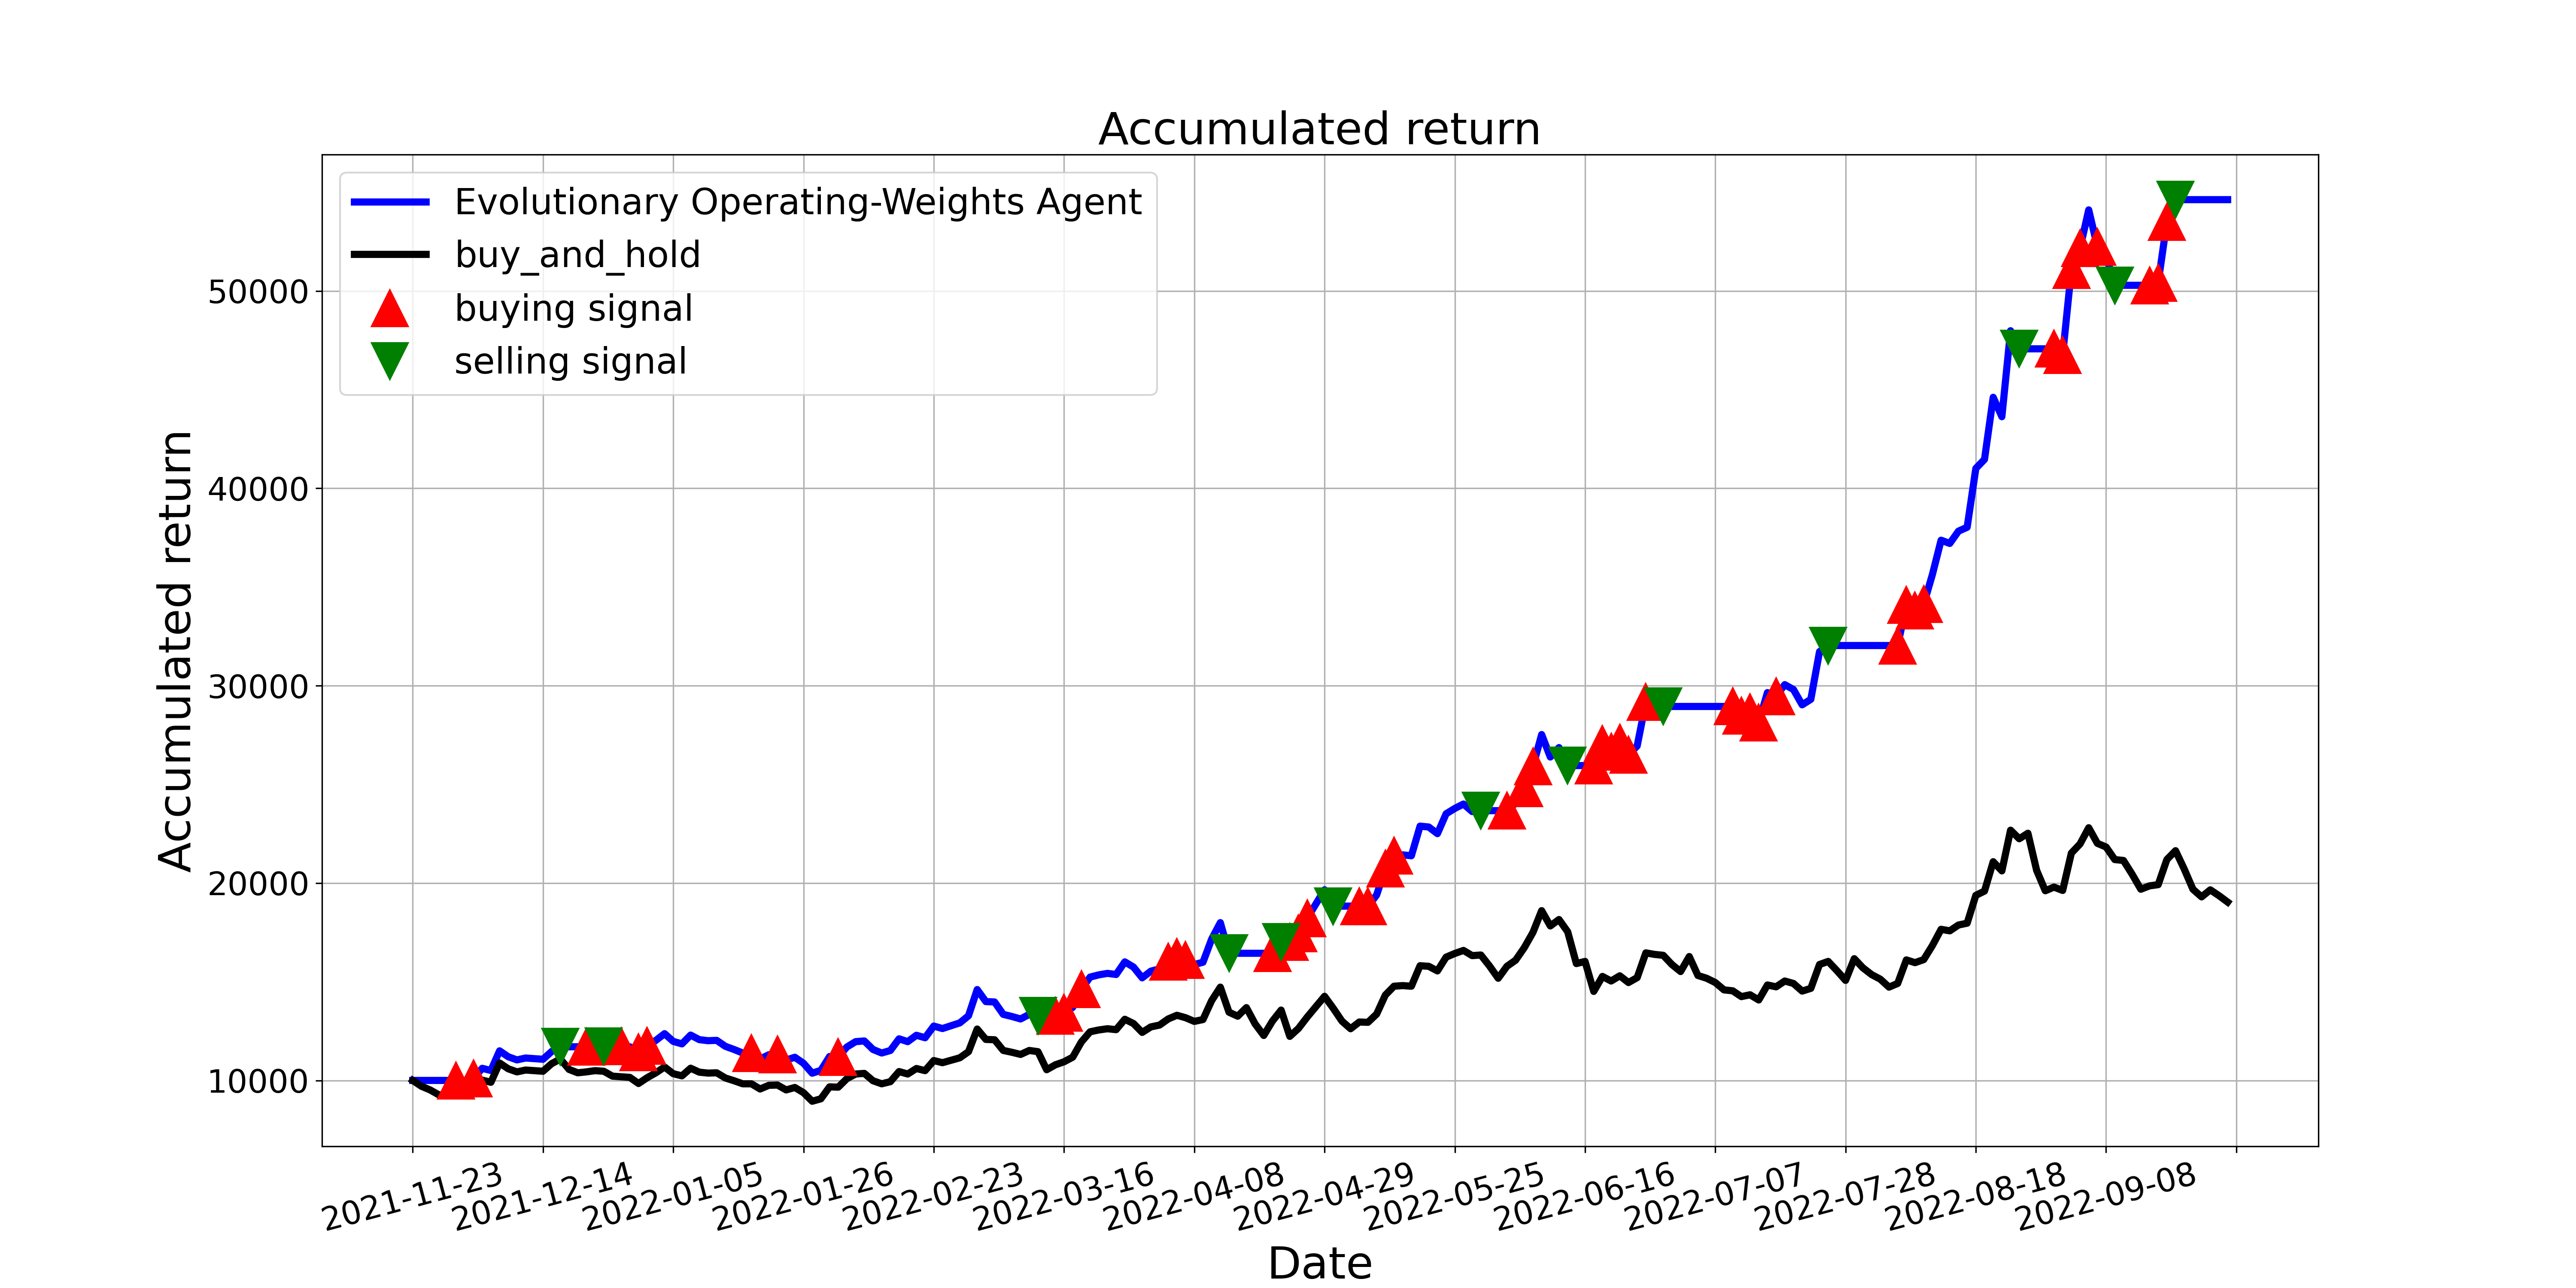

The file beside this chart, header and first rows:
, tradeDate, B&H, action, operation, return
0, 2021-11-23, 10000, 0, 0, 10000
1, 2021-11-24, 9706, 0, 0, 10000
2, 2021-11-25, 9520, 0, 0, 10000
3, 2021-11-26, 9272, 0, 0, 10000
4, 2021-11-29, 9225, 0, 0, 10000
5, 2021-11-30, 9396, 1, 1, 10000
6, 2021-12-01, 9318, 0, 0, 9934
7, 2021-12-02, 9504, 1, 1, 10092
8, 2021-12-03, 10016, 0, 0, 10614
9, 2021-12-06, 9907, 0, 0, 10503
10, 2021-12-07, 10884, 0, 0, 11499
11, 2021-12-08, 10589, 0, 0, 11199
12, 2021-12-09, 10434, 0, 0, 11041
13, 2021-12-10, 10527, 0, 0, 11136
14, 2021-12-13, 10496, 0, 0, 11104
15, 2021-12-14, 10465, 0, 0, 11073
16, 2021-12-15, 10852, 0, 0, 11468
17, 2021-12-16, 11085, 2, 2, 11705
18, 2021-12-17, 10558, 0, 0, 11705
19, 2021-12-20, 10388, 0, 0, 11705
20, 2021-12-21, 10434, 1, 1, 11705
21, 2021-12-22, 10496, 0, 0, 11761
22, 2021-12-23, 10465, 2, 2, 11733
23, 2021-12-24, 10217, 0, 0, 11733
24, 2021-12-27, 10186, 1, 1, 11733
25, 2021-12-28, 10155, 0, 0, 11704
26, 2021-12-29, 9845, 1, 1, 11419
27, 2021-12-30, 10140, 1, 1, 11746
28, 2021-12-31, 10388, 0, 0, 12031
29, 2022-01-04, 10682, 0, 0, 12370
30, 2022-01-05, 10341, 0, 0, 11978
31, 2022-01-06, 10232, 0, 0, 11853
32, 2022-01-07, 10620, 0, 0, 12298
33, 2022-01-10, 10418, 0, 0, 12067
34, 2022-01-11, 10372, 0, 0, 12013
35, 2022-01-12, 10388, 0, 0, 12031
36, 2022-01-13, 10124, 0, 0, 11728
37, 2022-01-14, 9984, 0, 0, 11568
38, 2022-01-17, 9830, 0, 0, 11390
39, 2022-01-18, 9830, 1, 1, 11390
40, 2022-01-19, 9566, 0, 0, 11085
41, 2022-01-20, 9752, 0, 0, 11300
42, 2022-01-21, 9768, 1, 1, 11318
43, 2022-01-24, 9520, 0, 0, 11031
44, 2022-01-25, 9644, 0, 0, 11175
45, 2022-01-26, 9380, 0, 0, 10870
46, 2022-01-27, 8946, 0, 0, 10367
47, 2022-01-28, 9070, 0, 0, 10511
48, 2022-02-07, 9674, 0, 0, 11211
49, 2022-02-08, 9659, 1, 1, 11193
50, 2022-02-09, 10093, 0, 0, 11696
51, 2022-02-10, 10326, 1, 0, 11965
52, 2022-02-11, 10356, 0, 0, 12001
53, 2022-02-14, 9984, 0, 0, 11570
54, 2022-02-15, 9830, 0, 0, 11390
55, 2022-02-16, 9938, 0, 0, 11516
56, 2022-02-17, 10450, 0, 0, 12109
57, 2022-02-18, 10326, 0, 0, 11965
58, 2022-02-21, 10604, 1, 0, 12288
59, 2022-02-22, 10496, 0, 0, 12163
... 150 more rows
